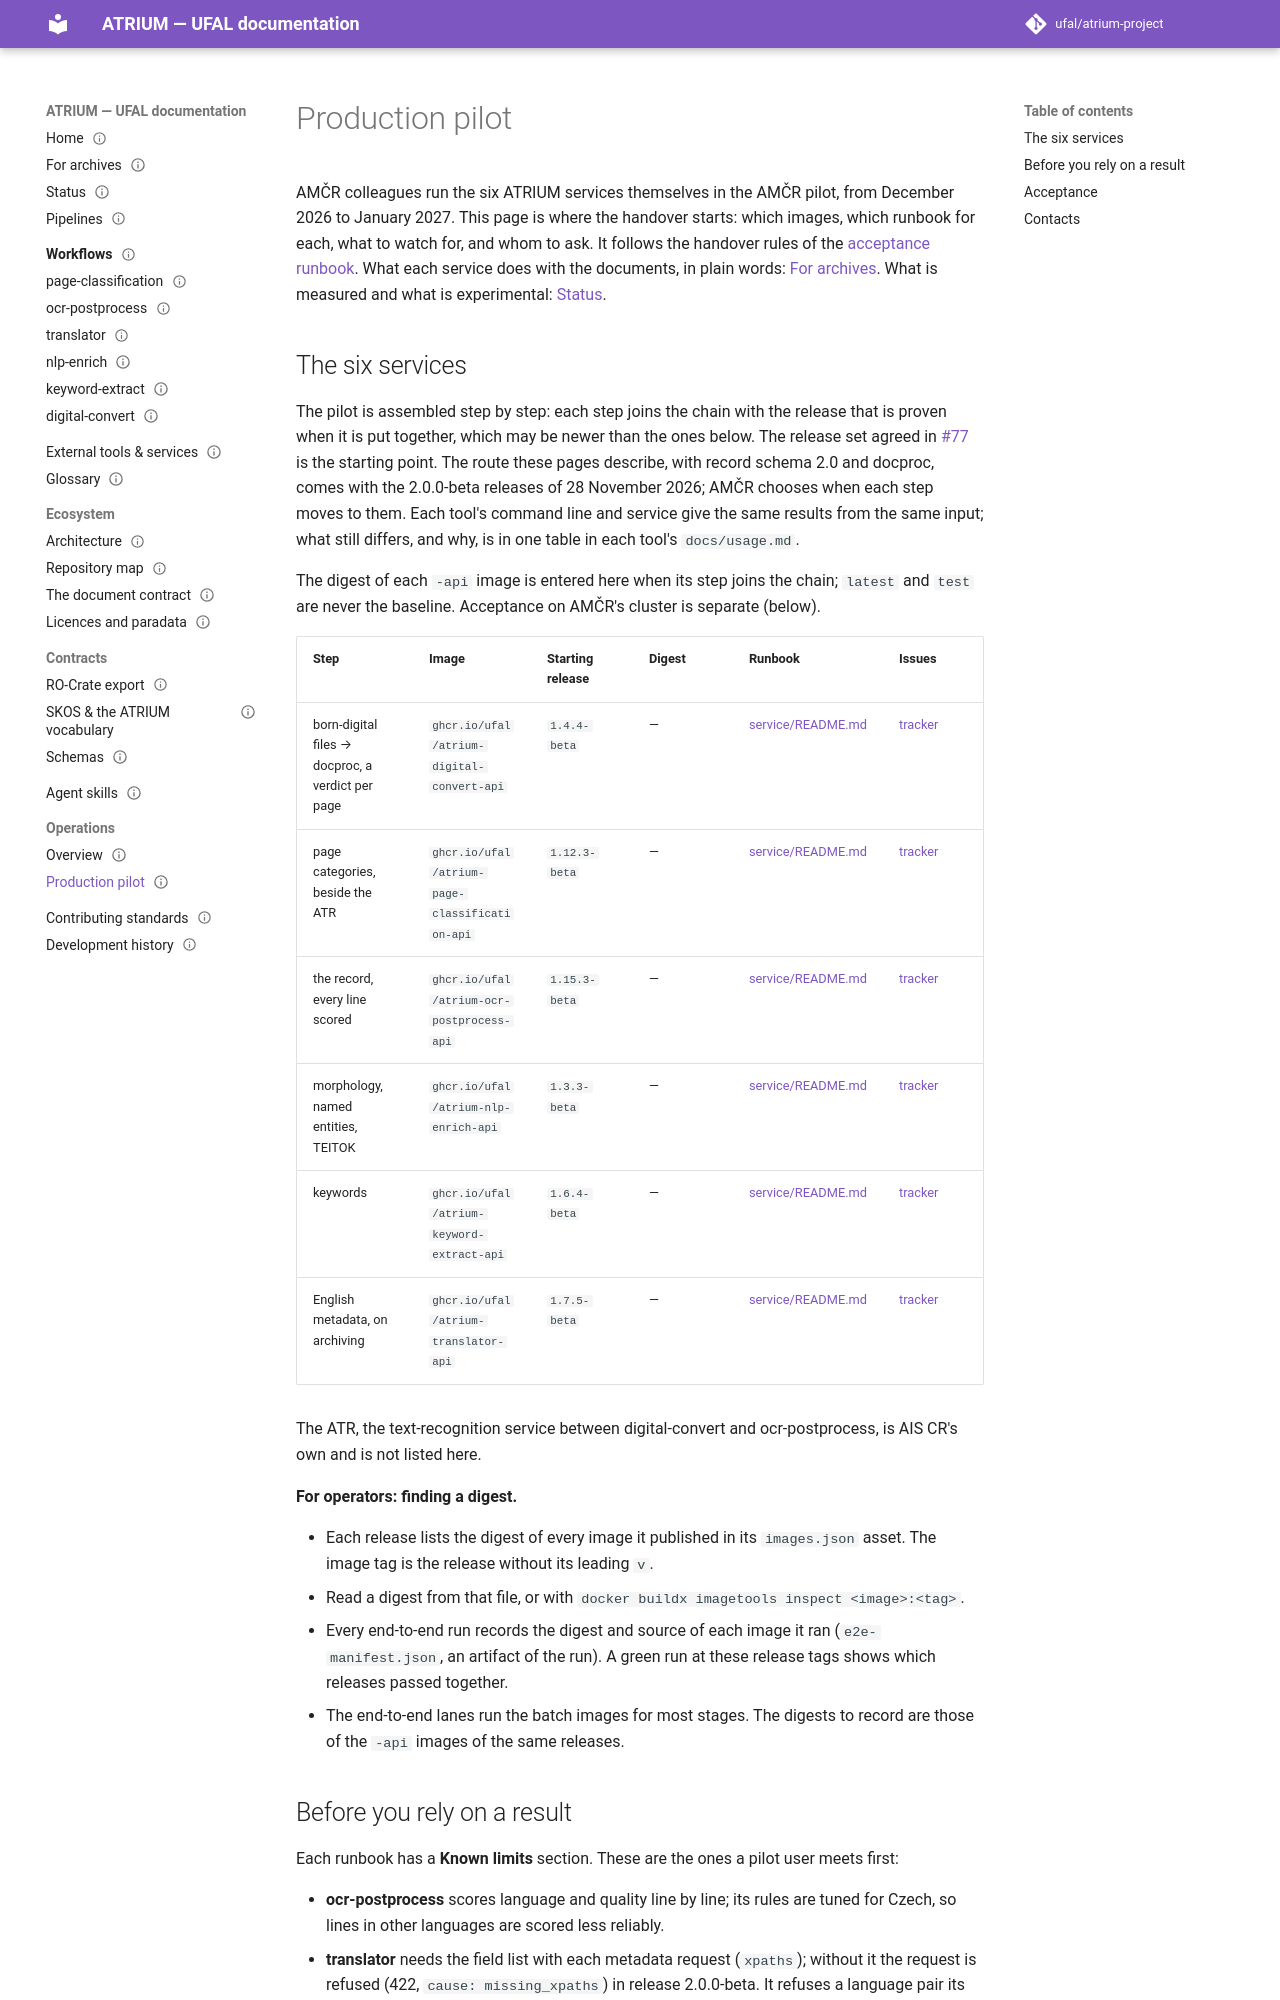

repository: ufal/atrium-project · page: pilot/index.html · generator: mkdocs

---
title: Production pilot
nav_order: 12
status: partial
issue: 77
---

# Production pilot

AMČR colleagues run the six ATRIUM services themselves in the AMČR pilot, from December 2026 to January
2027. This page is where the handover starts: which images, which runbook for each, what to watch for,
and whom to ask. It follows the handover rules of the
[acceptance runbook](https://github.com/ufal/atrium-project/blob/main/docs/k8s_acceptance_runbook.md#handover-rules).
What each service does with the documents, in plain words: [For archives](for-archives.md). What is
measured and what is experimental: [Status](status.md).

## The six services

The pilot is assembled step by step: each step joins the chain with the release that is proven when it is
put together, which may be newer than the ones below. The release set agreed in
[#77](https://github.com/ufal/atrium-project/issues/77) is the starting point. The route these pages
describe, with record schema 2.0 and docproc, comes with the 2.0.0-beta releases of 28 November 2026; AMČR
chooses when each step moves to them. Each tool's command line and service give the same results from
the same input; what still differs, and why, is in one table in each tool's `docs/usage.md`.

The digest of each `-api` image is entered here when its step joins the chain; `latest` and `test` are never
the baseline. Acceptance on AMČR's cluster is separate (below).

| Step                                             | Image                                         | Starting release | Digest | Runbook                                                                                                     | Issues                                                               |
|--------------------------------------------------|-----------------------------------------------|------------------|--------|-------------------------------------------------------------------------------------------------------------|----------------------------------------------------------------------|
| born-digital files → docproc, a verdict per page | `ghcr.io/ufal/atrium-digital-convert-api`     | `1.4.4-beta`     | —      | [service/README.md](https://github.com/ufal/atrium-digital-convert/blob/v1.4.4-beta/service/README.md)      | [tracker](https://github.com/ufal/atrium-digital-convert/issues)     |
| page categories, beside the ATR                  | `ghcr.io/ufal/atrium-page-classification-api` | `1.12.3-beta`    | —      | [service/README.md](https://github.com/ufal/atrium-page-classification/blob/v1.12.3-beta/service/README.md) | [tracker](https://github.com/ufal/atrium-page-classification/issues) |
| the record, every line scored                    | `ghcr.io/ufal/atrium-ocr-postprocess-api`     | `1.15.3-beta`    | —      | [service/README.md](https://github.com/ufal/atrium-ocr-postprocess/blob/v1.15.3-beta/service/README.md)     | [tracker](https://github.com/ufal/atrium-ocr-postprocess/issues)     |
| morphology, named entities, TEITOK               | `ghcr.io/ufal/atrium-nlp-enrich-api`          | `1.3.3-beta`     | —      | [service/README.md](https://github.com/ufal/atrium-nlp-enrich/blob/v1.3.3-beta/service/README.md)           | [tracker](https://github.com/ufal/atrium-nlp-enrich/issues)          |
| keywords                                         | `ghcr.io/ufal/atrium-keyword-extract-api`     | `1.6.4-beta`     | —      | [service/README.md](https://github.com/ufal/atrium-keyword-extract/blob/v1.6.4-beta/service/README.md)      | [tracker](https://github.com/ufal/atrium-keyword-extract/issues)     |
| English metadata, on archiving                   | `ghcr.io/ufal/atrium-translator-api`          | `1.7.5-beta`     | —      | [service/README.md](https://github.com/ufal/atrium-translator/blob/v1.7.5-beta/service/README.md)           | [tracker](https://github.com/ufal/atrium-translator/issues)          |

The ATR, the text-recognition service between digital-convert and ocr-postprocess, is AIS CR's own and is not
listed here.

**For operators: finding a digest.**

- Each release lists the digest of every image it published in its `images.json` asset. The image tag is
  the release without its leading `v`.
- Read a digest from that file, or with `docker buildx imagetools inspect <image>:<tag>`.
- Every end-to-end run records the digest and source of each image it ran (`e2e-manifest.json`, an
  artifact of the run). A green run at these release tags shows which releases passed together.
- The end-to-end lanes run the batch images for most stages. The digests to record are those of the
  `-api` images of the same releases.
